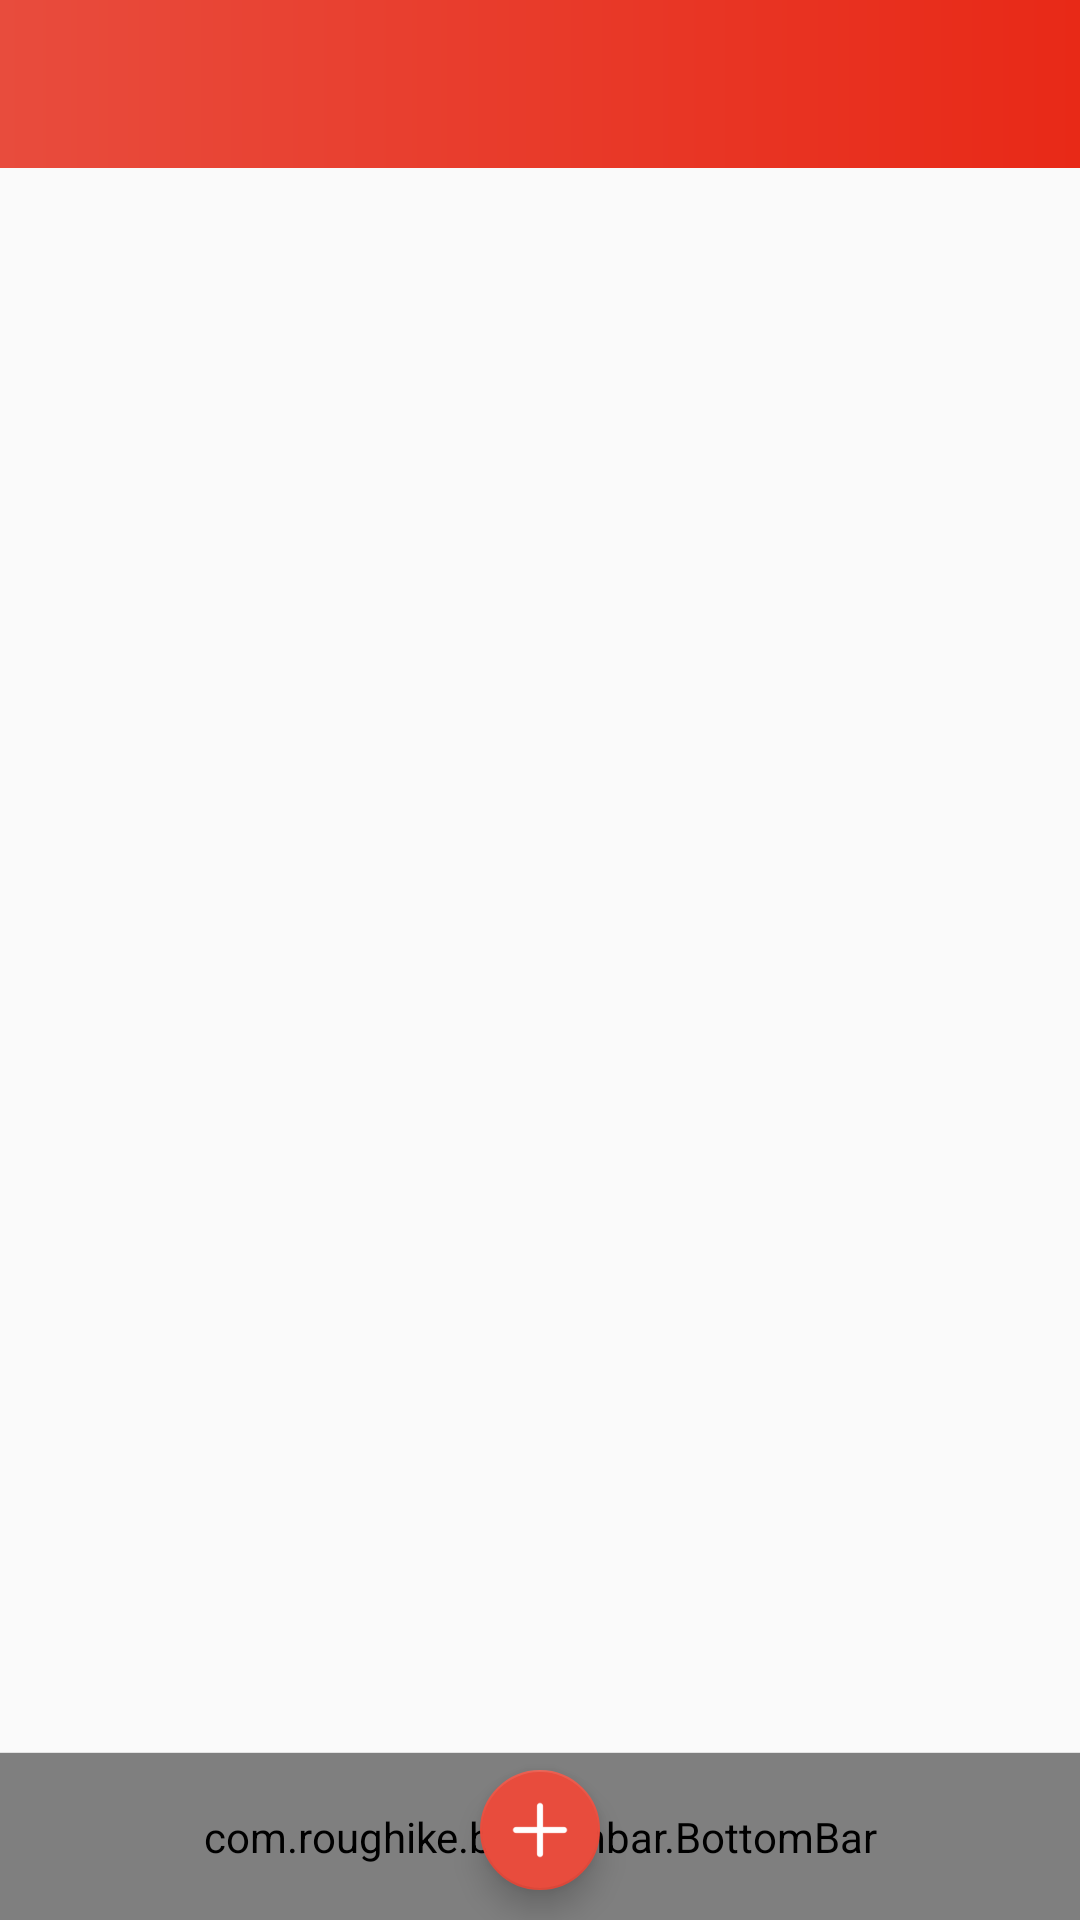

Here is an Android app screen rendered from its layout file. Give the layout XML and the strings, colors and styles it references.
<!-- AndroidManifest.xml: application theme AppTheme -->
<!-- res/layout/content_main.xml -->
<?xml version="1.0" encoding="utf-8"?>
<RelativeLayout android:orientation="vertical"
    xmlns:android="http://schemas.android.com/apk/res/android"
    android:layout_width="match_parent"
    android:layout_height="match_parent"
    xmlns:app="http://schemas.android.com/apk/res-auto"
    xmlns:tools="http://schemas.android.com/tools">
    
    <RelativeLayout
        android:id="@+id/rel"
        android:background="@drawable/linear_gradient"
        android:layout_width="match_parent"
        android:layout_height="?attr/actionBarSize">
    </RelativeLayout>
    <FrameLayout
        android:id="@+id/contentContainer"
        android:layout_marginTop="?android:attr/actionBarSize"
        android:layout_width="match_parent"
        android:layout_height="match_parent"
        android:layout_alignParentTop="true"
        android:layout_marginBottom="56dp">
    </FrameLayout>

    <FrameLayout
        android:id="@+id/bottom"
        android:layout_width="match_parent"
        android:layout_height="match_parent"
        android:layout_alignParentBottom="true">


        <android.support.design.widget.FloatingActionButton
            android:id="@+id/fab"
            android:layout_width="wrap_content"
            android:layout_height="wrap_content"
            android:layout_marginBottom="10dp"
            android:clickable="true"
            app:backgroundTint="@color/colorPrimary"
            tools:ignore="VectorDrawableCompat"
            android:layout_gravity="bottom|center"
            android:layout_alignParentBottom="true"
            android:layout_centerHorizontal="true"
            app:fabSize="mini"
            android:src="@drawable/ic_action_plus"/>

        <android.support.design.widget.FloatingActionButton
            android:id="@+id/fab_nfc"
            android:layout_width="wrap_content"
            android:layout_height="wrap_content"
            android:clickable="true"
            app:backgroundTint="#ffffff"
            android:visibility="invisible"
            android:layout_marginBottom="80dp"
            tools:ignore="VectorDrawableCompat"
            app:fabSize="normal"
            android:scaleX="1.2"
            android:scaleY="1.2"
            app:maxImageSize="30dp"
            android:layout_centerHorizontal="true"
            android:layout_gravity="bottom|center"
            app:pressedTranslationZ="12dp"
            android:src="@drawable/nfc_icon"/>


        <android.support.design.widget.FloatingActionButton
            android:id="@+id/fab_camera"
            android:layout_width="wrap_content"
            android:layout_height="wrap_content"
            android:clickable="true"
            android:visibility="invisible"
            app:backgroundTint="#ffffff"
            app:fabSize="normal"
            android:scaleX="1.2"
            android:scaleY="1.2"
            app:maxImageSize="30dp"
            android:layout_marginBottom="150dp"
            tools:ignore="VectorDrawableCompat"
            android:layout_gravity="bottom|center"
            android:layout_centerHorizontal="true"
            app:pressedTranslationZ="12dp"
            android:src="@drawable/camera_icon"/>

        <android.support.design.widget.FloatingActionButton
            android:id="@+id/fab_album"
            android:layout_width="wrap_content"
            android:layout_height="wrap_content"
            android:clickable="true"
            android:visibility="invisible"
            app:backgroundTint="#ffffff"
            app:fabSize="normal"
            android:scaleX="1.2"
            android:scaleY="1.2"
            app:maxImageSize="30dp"
            android:layout_marginBottom="220dp"
            tools:ignore="VectorDrawableCompat"
            android:layout_gravity="bottom|center"
            android:layout_centerHorizontal="true"
            app:pressedTranslationZ="12dp"
            android:src="@drawable/album_icon"/>


        <LinearLayout
            android:layout_width="match_parent"
            android:layout_height="56dp"
            android:layout_alignParentBottom="true"
            android:orientation="vertical"
            android:layout_gravity="bottom">
            <View
                android:layout_width="match_parent"
                android:layout_height="0.1dp"
                android:background="#EAEAEA"/>

            <com.roughike.bottombar.BottomBar
                android:id="@+id/bottombar"
                android:layout_width="match_parent"
                android:layout_height="56dp"
                android:background="#ffffff"
                app:bb_showShadow="true"
                app:bb_tabXmlResource="@xml/bottombar_tabs"
                android:elevation="5dp"
                app:bb_titleTextAppearance="@style/BB_BottomBarItem_TitleStyle">
            </com.roughike.bottombar.BottomBar>
        </LinearLayout>



    </FrameLayout>


</RelativeLayout>
<!-- resources referenced by this layout -->
<resources>
  <color name="colorPrimary">#e84c3d</color>
  <!-- drawable album_icon: png bitmap (drawable, 557 bytes) -->
  <!-- drawable camera_icon: png bitmap (drawable, 621 bytes) -->
  <!-- drawable ic_action_plus: png bitmap (drawable-hdpi, 188 bytes) -->
  <!-- drawable linear_gradient (drawable) -->
  <?xml version="1.0" encoding="utf-8"?>
  <shape android:shape="rectangle"
      xmlns:android="http://schemas.android.com/apk/res/android" >
  
      <gradient android:angle="0"
          android:startColor="@color/colorPrimary"
          android:endColor="#E82917"/>
  </shape>
  <!-- drawable nfc_icon: png bitmap (drawable-v21, 654 bytes) -->
  <style name="AppTheme" parent="Theme.AppCompat.Light.DarkActionBar">
          
          <item name="colorPrimary">@color/colorPrimary</item>
          <item name="colorPrimaryDark">@color/colorPrimaryDark</item>
          <item name="colorAccent">@color/colorAccent</item>
          <item name="colorControlNormal">#BDBDBD</item>
          <item name="windowActionBar">false</item>
          <item name="windowNoTitle">true</item>
      </style>
  <color name="colorPrimaryDark">#C73E30</color>
  <color name="colorAccent">#e84c3d</color>
</resources>
